2-way image classification set "data_reviewed" from GitHub (alessandrosebastianelli/OnBoardVolcanicEruptionDetection); label vocabulary: eruption, no eruption.

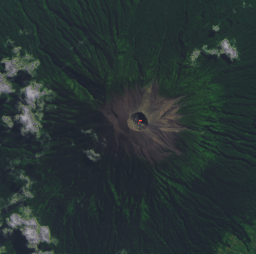
Label: eruption

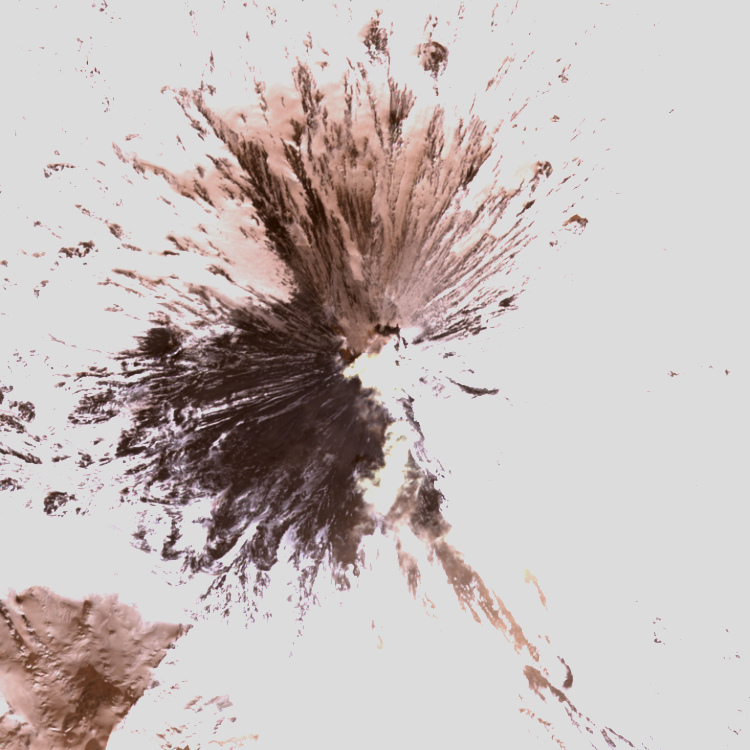
Label: no eruption

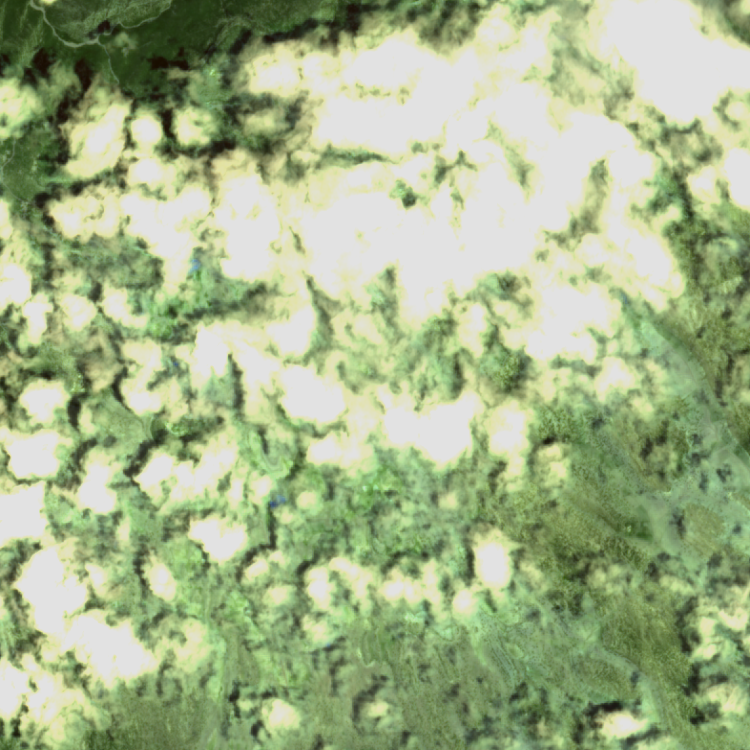
Label: no eruption

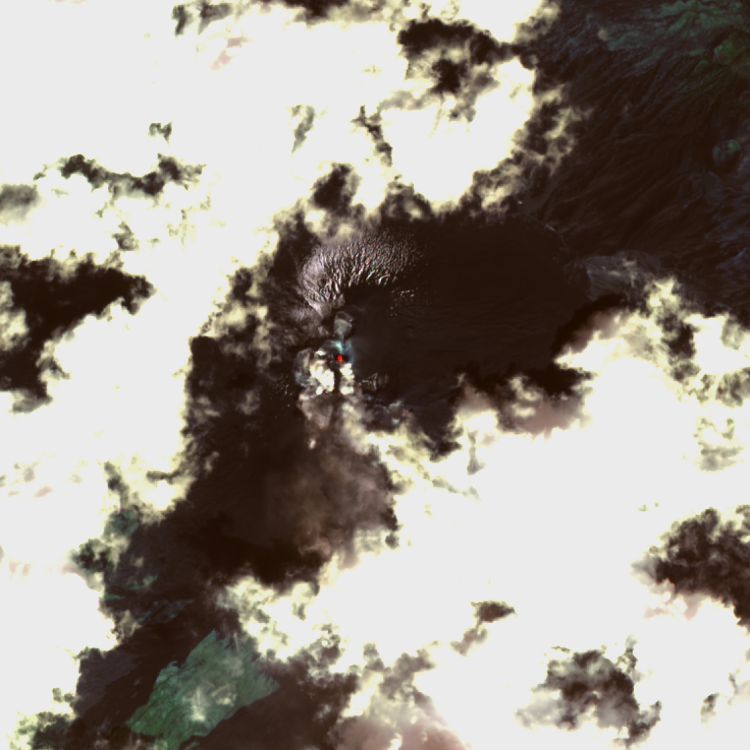
Label: eruption

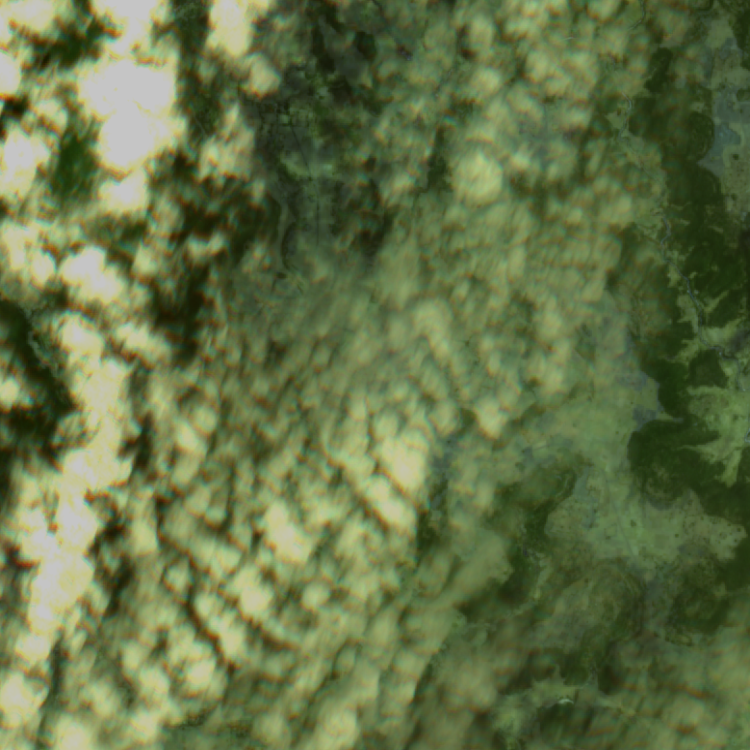
Label: no eruption

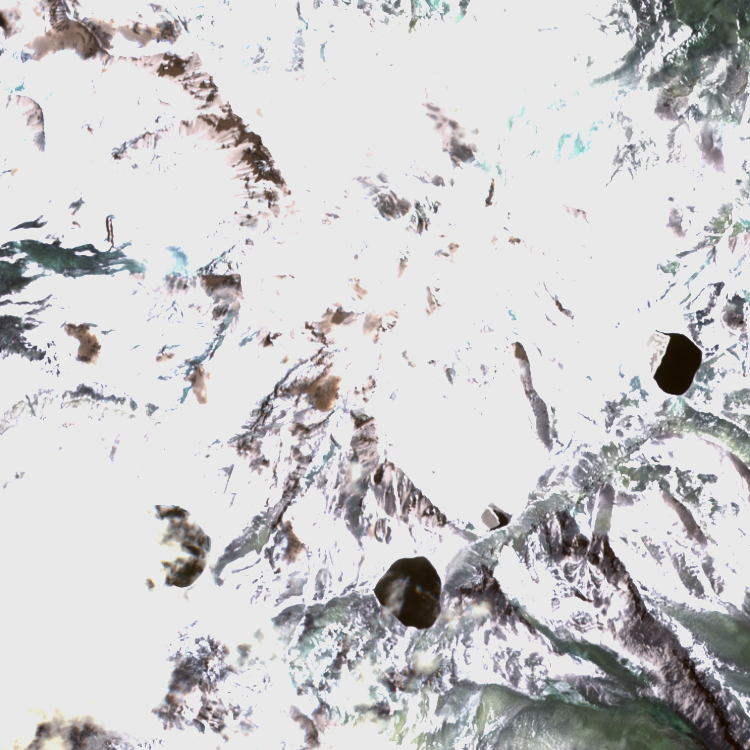
Label: no eruption
